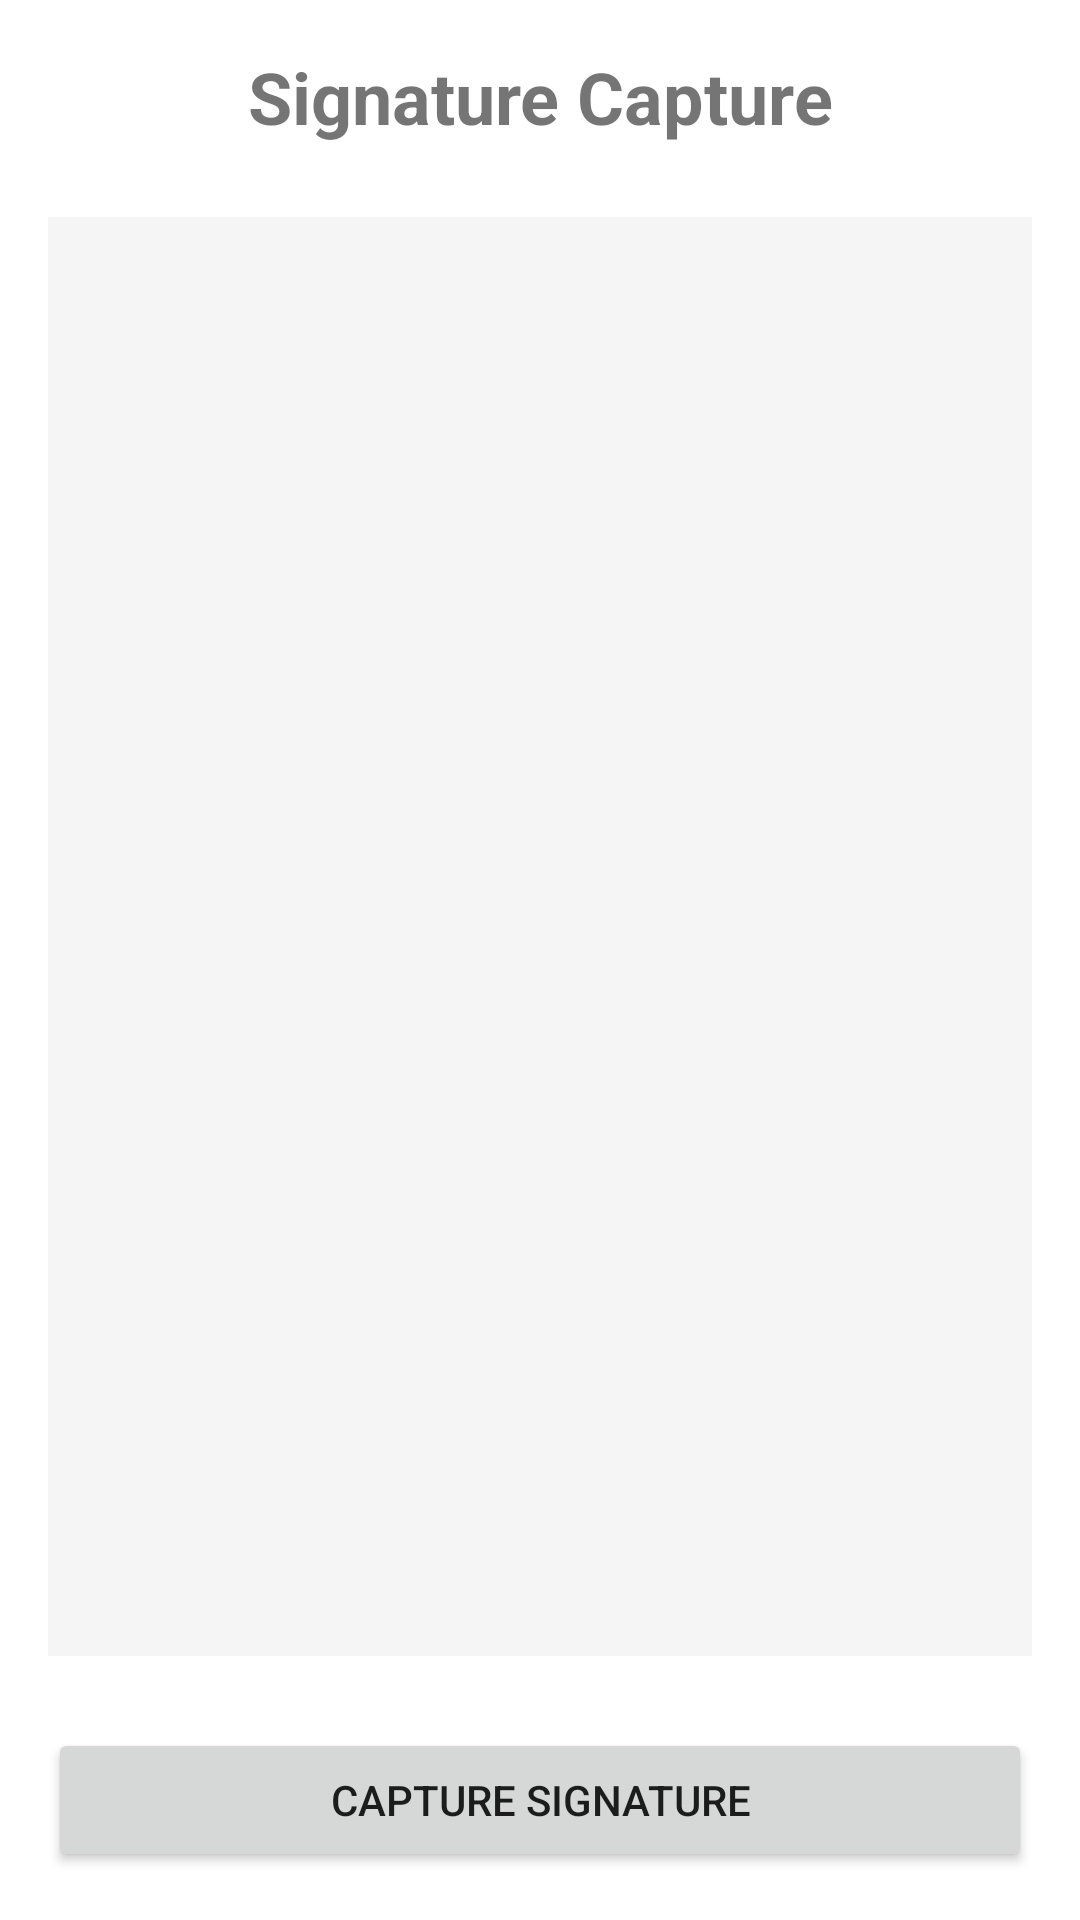

The Android layout XML behind this screen, and the referenced resources:
<!-- AndroidManifest.xml: application theme AppTheme -->
<!-- res/layout/activity_main.xml -->
<?xml version="1.0" encoding="utf-8"?>
<androidx.constraintlayout.widget.ConstraintLayout xmlns:android="http://schemas.android.com/apk/res/android"
    xmlns:app="http://schemas.android.com/apk/res-auto"
    xmlns:tools="http://schemas.android.com/tools"
    android:layout_width="match_parent"
    android:layout_height="match_parent"
    android:padding="16dp">

    <TextView
        android:id="@+id/titleText"
        android:layout_width="wrap_content"
        android:layout_height="wrap_content"
        android:text="@string/signature_capture_title"
        android:textSize="24sp"
        android:textStyle="bold"
        app:layout_constraintEnd_toEndOf="parent"
        app:layout_constraintStart_toStartOf="parent"
        app:layout_constraintTop_toTopOf="parent" />

    <ImageView
        android:id="@+id/signaturePreview"
        android:layout_width="0dp"
        android:layout_height="0dp"
        android:layout_marginVertical="24dp"
        android:background="#F5F5F5"
        android:scaleType="fitCenter"
        app:layout_constraintBottom_toTopOf="@+id/btnGetSignature"
        app:layout_constraintEnd_toEndOf="parent"
        app:layout_constraintStart_toStartOf="parent"
        app:layout_constraintTop_toBottomOf="@id/titleText"
        tools:ignore="ContentDescription" />

    <Button
        android:id="@+id/btnGetSignature"
        android:layout_width="match_parent"
        android:layout_height="wrap_content"
        android:text="@string/btn_capture_signature"
        app:layout_constraintBottom_toBottomOf="parent" />

</androidx.constraintlayout.widget.ConstraintLayout>
<!-- resources referenced by this layout -->
<resources>
  <string name="btn_capture_signature">Capture Signature</string>
  <string name="signature_capture_title">Signature Capture</string>
  <style name="AppTheme" parent="Theme.MaterialComponents.DayNight.NoActionBar">
          
          <item name="colorPrimary">@color/purple_500</item>
          <item name="colorPrimaryVariant">@color/purple_700</item>
          <item name="colorOnPrimary">@color/white</item>
          <item name="colorSecondary">@color/teal_200</item>
          <item name="colorSecondaryVariant">@color/teal_700</item>
          <item name="colorOnSecondary">@color/black</item>
  
          
      </style>
  <!-- not gathered from this repository: default colours our renderer supplied (Android Studio template values) -->
  <color name="purple_500">#FF6200EE</color>
  <color name="purple_700">#FF3700B3</color>
  <color name="teal_200">#FF03DAC5</color>
  <color name="teal_700">#FF018786</color>
  <color name="black">#FF000000</color>
  <color name="white">#FFFFFFFF</color>
</resources>
